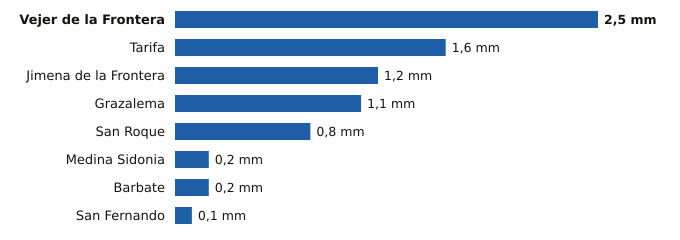

The table this chart was drawn from, first rows:
estacion, provincia, indicativo, mm_6_dias_anteriores, mm_hoy, mm_7_dias, horas_de_hoy
Vejer de la Frontera, Cádiz, 5995B, 0.0, 2.5, 2.5, 16
Tarifa, Cádiz, 6001, 0.0, 1.6, 1.6, 16
Jimena de la Frontera, Cádiz, 6042I, 0.0, 1.2, 1.2, 15
Grazalema, Cádiz, 5911X, 0.0, 1.1, 1.1, 16
San Roque, Cádiz, 6056X, 0.0, 0.8, 0.8, 15
Medina Sidonia, Cádiz, 5983X, 0.0, 0.2, 0.2, 15
Barbate, Cádiz, 5996B, 0.0, 0.2, 0.2, 15
San Fernando, Cádiz, 5972Y, 0.0, 0.1, 0.1, 16
